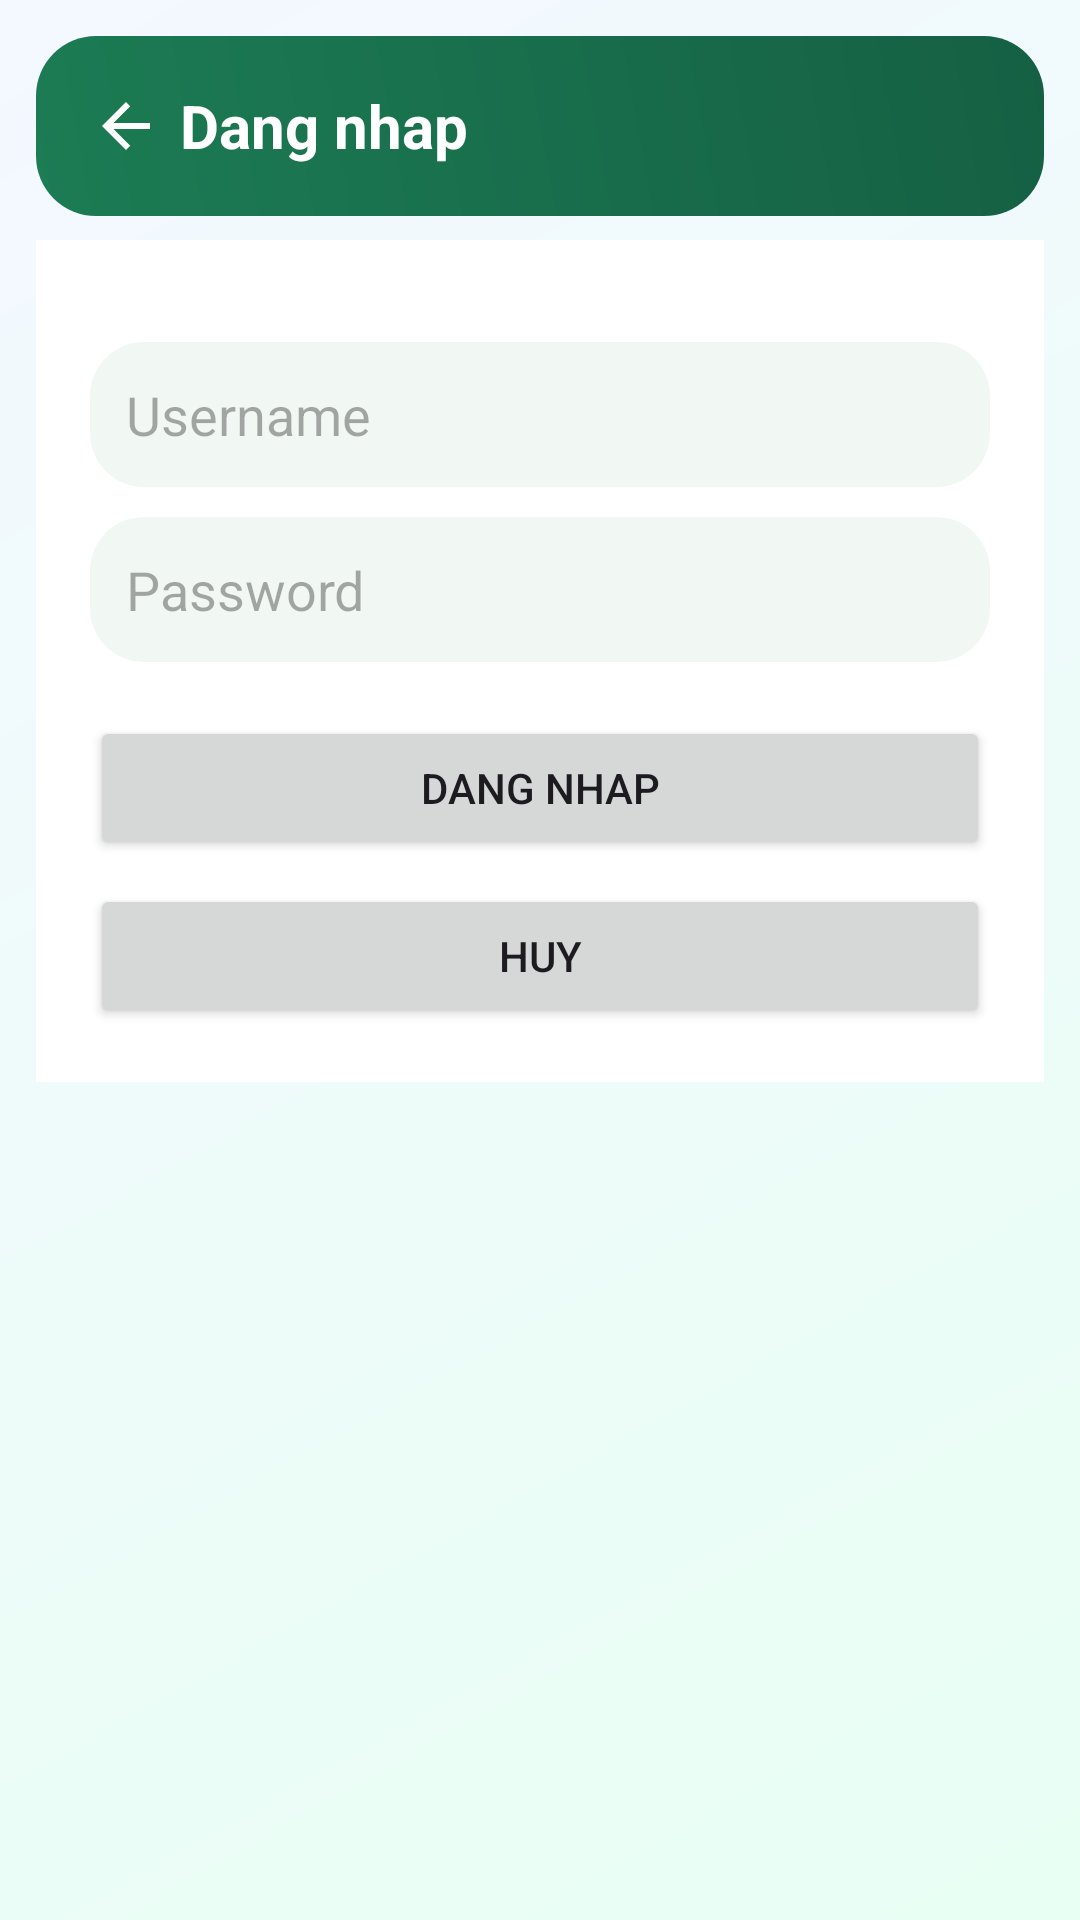

Write the Android layout XML for this screen, with the resource values it uses.
<!-- AndroidManifest.xml: application theme Theme.Ticket_app -->
<!-- res/layout/activity_login.xml -->
<?xml version="1.0" encoding="utf-8"?>
<LinearLayout xmlns:android="http://schemas.android.com/apk/res/android"
              android:layout_width="match_parent"
              android:layout_height="match_parent"
              android:background="@drawable/bg_screen_gradient"
              android:gravity="top"
              android:orientation="vertical"
              android:padding="12dp">

    <LinearLayout
            android:layout_width="match_parent"
            android:layout_height="wrap_content"
            android:background="@drawable/bg_banner"
            android:gravity="center_vertical"
            android:orientation="horizontal"
            android:padding="12dp">

        <ImageButton
                android:id="@+id/btnBackLogin"
                android:layout_width="36dp"
                android:layout_height="36dp"
                android:background="@android:color/transparent"
                android:contentDescription="Back"
                android:padding="6dp"
                android:src="@drawable/ic_back" />

        <TextView
                android:layout_width="match_parent"
                android:layout_height="wrap_content"
                android:text="Dang nhap"
                android:textColor="@color/app_banner_text"
                android:textSize="20sp"
                android:textStyle="bold" />
    </LinearLayout>

    <LinearLayout
            android:layout_width="match_parent"
            android:layout_height="wrap_content"
            android:layout_marginTop="8dp"
            android:background="@color/app_card"
            android:orientation="vertical"
            android:padding="18dp">

        <EditText
                android:id="@+id/edtUsername"
                android:layout_width="match_parent"
                android:layout_height="wrap_content"
                android:layout_marginTop="16dp"
                android:background="@drawable/bg_card_soft"
                android:hint="Username"
                android:inputType="text"
                android:padding="12dp" />

        <EditText
                android:id="@+id/edtPassword"
                android:layout_width="match_parent"
                android:layout_height="wrap_content"
                android:layout_marginTop="10dp"
                android:background="@drawable/bg_card_soft"
                android:hint="Password"
                android:inputType="textPassword"
                android:padding="12dp" />

        <Button
                android:id="@+id/btnLogin"
                android:layout_width="match_parent"
                android:layout_height="wrap_content"
                android:layout_marginTop="18dp"
                android:text="Dang nhap" />

        <Button
                android:id="@+id/btnCancel"
                android:layout_width="match_parent"
                android:layout_height="wrap_content"
                android:layout_marginTop="8dp"
                android:text="Huy" />
    </LinearLayout>
</LinearLayout>
<!-- resources referenced by this layout -->
<resources>
  <color name="app_banner_text">#FFFFFF</color>
  <color name="app_card">#FFFFFFFF</color>
  <!-- drawable bg_banner (drawable) -->
  <?xml version="1.0" encoding="utf-8"?>
  <shape xmlns:android="http://schemas.android.com/apk/res/android" android:shape="rectangle">
      <gradient
          android:angle="45"
          android:startColor="@color/app_banner_start"
          android:endColor="@color/app_banner_end" />
      <corners android:radius="20dp" />
  </shape>
  <!-- drawable bg_card_soft (drawable) -->
  <?xml version="1.0" encoding="utf-8"?>
  <shape xmlns:android="http://schemas.android.com/apk/res/android" android:shape="rectangle">
      <solid android:color="@color/app_card_soft" />
      <corners android:radius="18dp" />
  </shape>
  <!-- drawable bg_screen_gradient (drawable) -->
  <?xml version="1.0" encoding="utf-8"?>
  <shape xmlns:android="http://schemas.android.com/apk/res/android" android:shape="rectangle">
      <gradient
          android:angle="135"
          android:startColor="@color/app_gradient_start"
          android:endColor="@color/app_gradient_end" />
  </shape>
  <!-- drawable ic_back (drawable) -->
  <?xml version="1.0" encoding="utf-8"?>
  <vector xmlns:android="http://schemas.android.com/apk/res/android"
      android:width="24dp"
      android:height="24dp"
      android:viewportWidth="24"
      android:viewportHeight="24">
      <path
          android:fillColor="@color/app_banner_text"
          android:pathData="M20,11H7.83l5.59,-5.59L12,4l-8,8l8,8l1.41,-1.41L7.83,13H20v-2z" />
  </vector>
  <style name="Theme.Ticket_app" parent="Base.Theme.Ticket_app" />
  <color name="app_banner_start">#1C7C54</color>
  <color name="app_banner_end">#156044</color>
  <color name="app_card_soft">#F1F8F4</color>
  <color name="app_gradient_start">#E8FFF4</color>
  <color name="app_gradient_end">#F4F8FF</color>
  <style name="Base.Theme.Ticket_app" parent="Theme.Material3.DayNight.NoActionBar">
          <item name="colorPrimary">@color/md_theme_light_primary</item>
          <item name="colorOnPrimary">@color/md_theme_light_onPrimary</item>
          <item name="colorPrimaryContainer">@color/md_theme_light_primaryContainer</item>
          <item name="colorOnPrimaryContainer">@color/md_theme_light_onPrimaryContainer</item>
          <item name="colorSecondary">@color/md_theme_light_secondary</item>
          <item name="colorOnSecondary">@color/md_theme_light_onSecondary</item>
          <item name="android:colorBackground">@color/md_theme_light_background</item>
          <item name="colorOnBackground">@color/md_theme_light_onBackground</item>
          <item name="colorSurface">@color/md_theme_light_surface</item>
          <item name="colorOnSurface">@color/md_theme_light_onSurface</item>
          <item name="colorSurfaceVariant">@color/md_theme_light_surfaceVariant</item>
          <item name="colorOnSurfaceVariant">@color/md_theme_light_onSurfaceVariant</item>
          <item name="colorOutline">@color/md_theme_light_outline</item>
      </style>
  <color name="md_theme_light_primary">#1C7C54</color>
  <color name="md_theme_light_onPrimary">#FFFFFF</color>
  <color name="md_theme_light_primaryContainer">#A8F2D2</color>
  <color name="md_theme_light_onPrimaryContainer">#002114</color>
  <color name="md_theme_light_secondary">#4D6357</color>
  <color name="md_theme_light_onSecondary">#FFFFFF</color>
  <color name="md_theme_light_background">#F6FBF8</color>
  <color name="md_theme_light_onBackground">#171D1A</color>
  <color name="md_theme_light_surface">#FFFFFF</color>
  <color name="md_theme_light_onSurface">#171D1A</color>
  <color name="md_theme_light_surfaceVariant">#DAE5DD</color>
  <color name="md_theme_light_onSurfaceVariant">#3F4943</color>
  <color name="md_theme_light_outline">#6F7973</color>
</resources>
